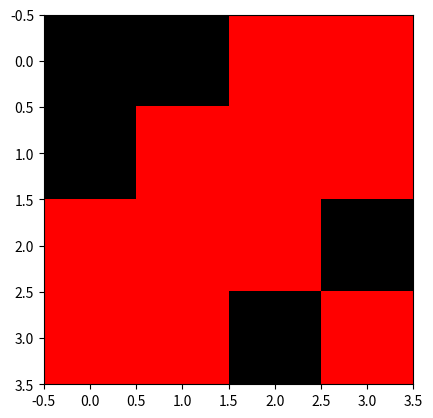

This chart was generated by the following Python code:
#%%
import numpy as np
import matplotlib.pyplot as plt
import matplotlib as mpl

filas = columnas = 4

#Generacion de matriz aleatoria. >=0 <2
mat_X = np.random.randint(0,2,size=(filas, columnas))

#Cambio ceros a "-1"
for f in range(filas):
    for c in range(columnas):
      if mat_X[f,c] == 0:
        mat_X[f,c] = -1

mat_Y = mat_X
mat_Z = mat_X

#%%Repeticiones
times = 3

#%%Definicion de colores
cmap = mpl.colors.ListedColormap(['r', 'k'])
bounds = [0., 0.5, 1.]
norm = mpl.colors.BoundaryNorm(bounds, cmap.N)

#%%Bordes, aplicación de la Regla
for iT in range(times):
    for f in range(filas):
        f_mas = f+1
        f_menos = f-1
        sum_mat_X = 0
    
        for c in range(columnas):
            c_mas = c+1
            c_menos = c-1

            if f_mas == filas:
                f_mas = 0
                
            if f_menos == -1:
                f_menos = filas-1
                
            if c_mas == columnas:
                c_mas = 0

            if c_menos == -1:
                c_menos = columnas-1

            sum_mat_X = mat_X[f_mas,c]+mat_X[f_menos,c]+mat_X[f,c_mas]+mat_X[f,c_menos]
            if sum_mat_X == 0:
                mat_Z[f,c] = -1 * mat_Y[f,c]
    print("==============A================")
    print(mat_Y)
    print("==")
    print(mat_X)
    print("==")
    print(mat_Z)
    
    mat_Y = mat_X
    mat_X = mat_Z
    
    print("==============B================")
    print(mat_Y)
    print("==")
    print(mat_X)
    print("==")
    print(mat_Z)
    #%%MOSTRAR LA EVOLUCION DE LA MATRIX mat_Y.
    plt.imshow(mat_Y, interpolation='none',cmap=cmap, norm=norm)

    #Se grafican las Matrices
    plt.show()